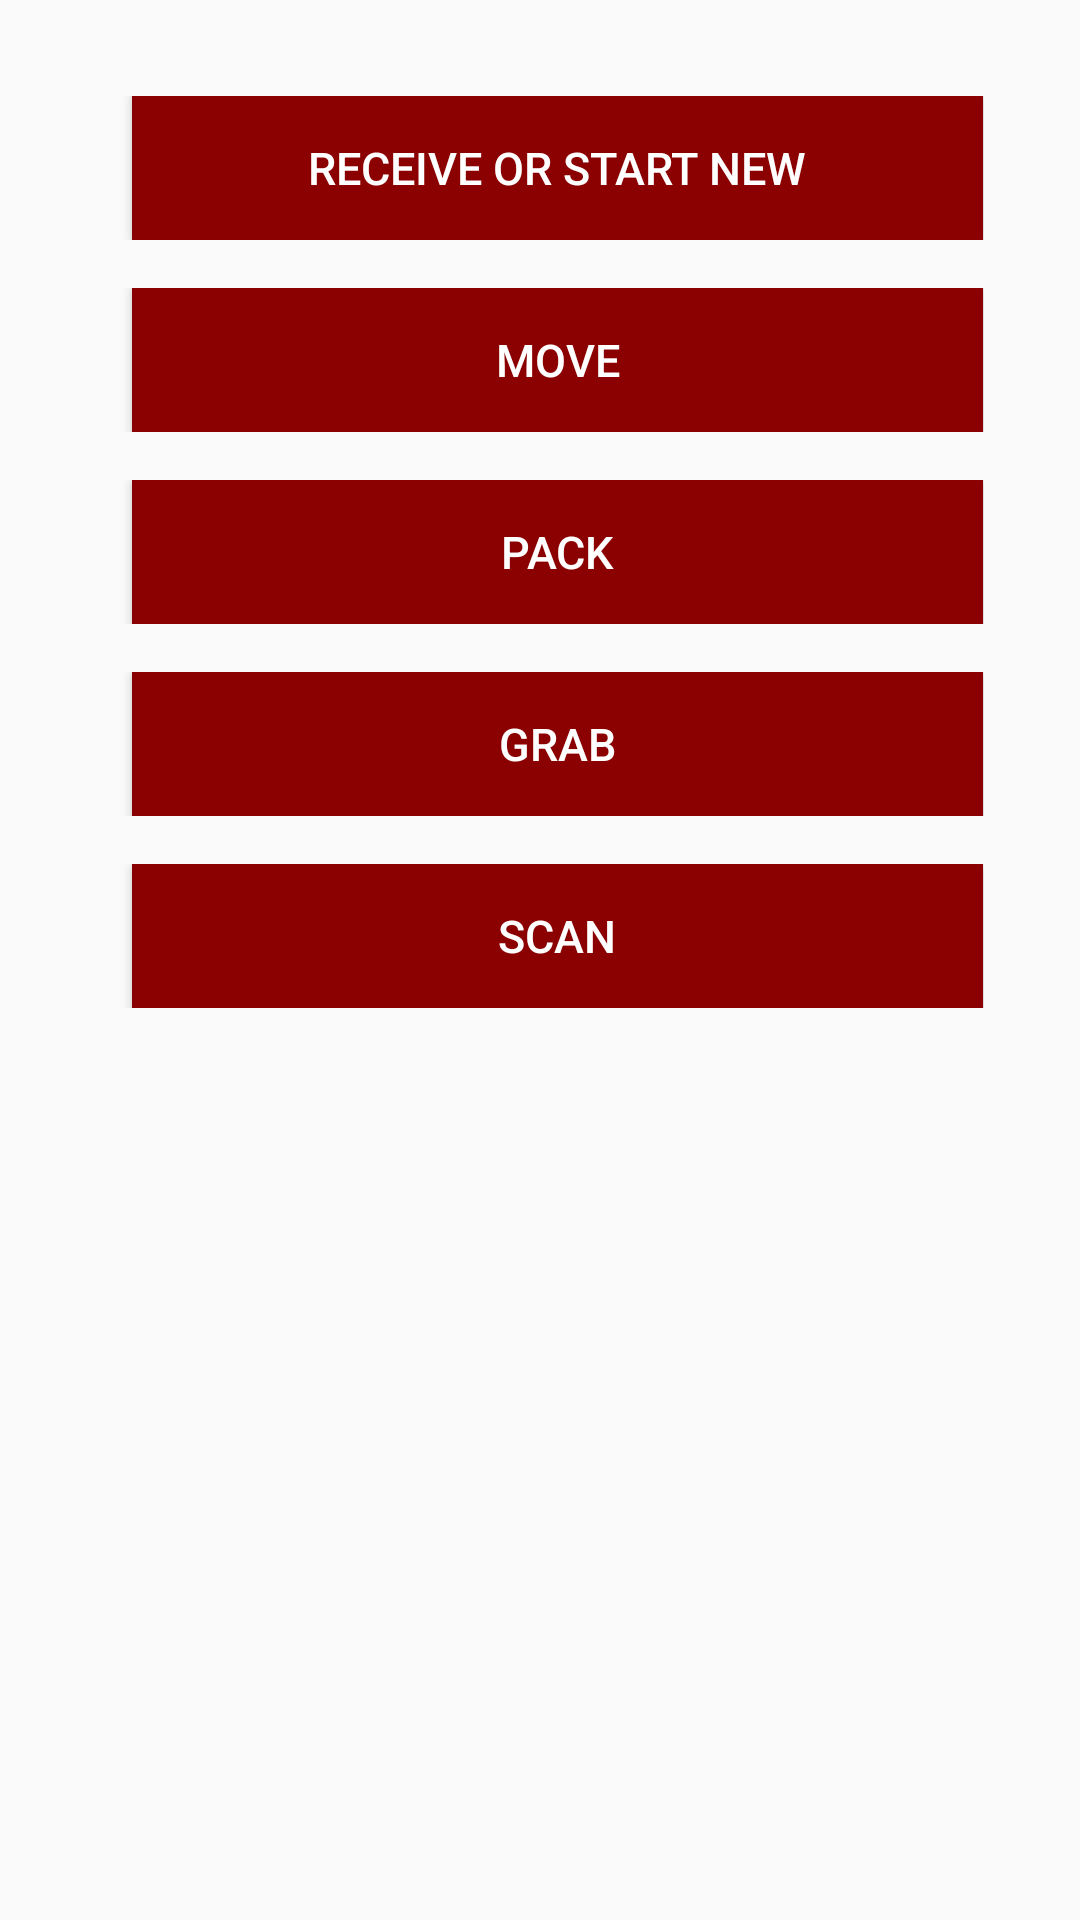

Produce the Android XML layout that renders to this screen, including the resource entries it uses.
<!-- AndroidManifest.xml: application theme AppTheme -->
<!-- res/layout/activity_packing_utility.xml -->
<?xml version="1.0" encoding="utf-8"?>
<RelativeLayout xmlns:android="http://schemas.android.com/apk/res/android"
    xmlns:app="http://schemas.android.com/apk/res-auto"
    xmlns:tools="http://schemas.android.com/tools"
    android:layout_width="match_parent"
    android:layout_height="match_parent"
    android:paddingBottom="16dp"
    android:paddingLeft="16dp"
    android:paddingRight="16dp"
    android:paddingTop="16dp"
    tools:context=".UtilityScreen"
    >

    <LinearLayout
        android:id="@+id/linearlayout_ReceiveStartNewUtility"
        android:layout_width="match_parent"
        android:layout_height="wrap_content"
        android:weightSum="1"
        android:layout_marginTop="@dimen/top_margin"
        android:layout_marginLeft="@dimen/top_margin"
        android:layout_marginRight="@dimen/top_margin"
        android:paddingLeft="0dp"
        android:paddingRight="0dp">


        <Button
            android:id="@+id/btnReceiveStartNewUtility"
            android:text="Receive Or Start New"
            android:layout_width="0dp"
            android:layout_height="wrap_content"
            android:layout_weight="0.999"
            android:layout_marginLeft="@dimen/fabulous_margin"
            android:textSize="15sp"
            android:background="@color/colorPrimaryDark"
            android:textColor="@color/cardview_light_background"
            />
    </LinearLayout>

    <LinearLayout
        android:id="@+id/linearlayout_MoveUtility"
        android:layout_below="@+id/linearlayout_ReceiveStartNewUtility"
        android:layout_width="match_parent"
        android:layout_height="wrap_content"
        android:weightSum="1"
        android:layout_marginTop="@dimen/top_margin"
        android:layout_marginLeft="@dimen/top_margin"
        android:layout_marginRight="@dimen/top_margin"
        android:paddingLeft="0dp"
        android:paddingRight="0dp">

        <Button
            android:id="@+id/btnMoveUtility"
            android:text="Move"
            android:layout_width="0dp"
            android:layout_height="wrap_content"
            android:layout_weight="0.999"
            android:layout_marginLeft="@dimen/fabulous_margin"
            android:textSize="15sp"
            android:background="@color/colorPrimaryDark"
            android:textColor="@color/cardview_light_background"
            />
    </LinearLayout>

    <LinearLayout
        android:id="@+id/linearlayout_PackUtility"
        android:layout_below="@+id/linearlayout_MoveUtility"
        android:layout_width="match_parent"
        android:layout_height="wrap_content"
        android:weightSum="1"
        android:layout_marginTop="@dimen/top_margin"
        android:layout_marginLeft="@dimen/top_margin"
        android:layout_marginRight="@dimen/top_margin"
        android:paddingLeft="0dp"
        android:paddingRight="0dp">

        <Button
            android:id="@+id/btnPackUtility"
            android:text="Pack"
            android:layout_width="0dp"
            android:layout_height="wrap_content"
            android:layout_weight="0.999"
            android:layout_marginLeft="@dimen/fabulous_margin"
            android:textSize="15sp"
            android:background="@color/colorPrimaryDark"
            android:textColor="@color/cardview_light_background"
            />
    </LinearLayout>

    <LinearLayout
        android:id="@+id/linearlayout_GrabUtility"
        android:layout_below="@+id/linearlayout_PackUtility"
        android:layout_width="match_parent"
        android:layout_height="wrap_content"
        android:weightSum="1"
        android:layout_marginTop="@dimen/top_margin"
        android:layout_marginLeft="@dimen/top_margin"
        android:layout_marginRight="@dimen/top_margin"
        android:paddingLeft="0dp"
        android:paddingRight="0dp">

        <Button
            android:id="@+id/btnGrabUtility"
            android:text="Grab"
            android:layout_width="0dp"
            android:layout_height="wrap_content"
            android:layout_weight="0.999"
            android:layout_marginLeft="@dimen/fabulous_margin"
            android:textSize="15sp"
            android:background="@color/colorPrimaryDark"
            android:textColor="@color/cardview_light_background"
            />
    </LinearLayout>

    <LinearLayout
        android:id="@+id/linearlayout_ScanUtility"
        android:layout_below="@+id/linearlayout_GrabUtility"
        android:layout_width="match_parent"
        android:layout_height="wrap_content"
        android:weightSum="1"
        android:layout_marginTop="@dimen/top_margin"
        android:layout_marginLeft="@dimen/top_margin"
        android:layout_marginRight="@dimen/top_margin"
        android:paddingLeft="0dp"
        android:paddingRight="0dp">

        <Button
            android:id="@+id/btnScanUtility"
            android:text="Scan"
            android:layout_width="0dp"
            android:layout_height="wrap_content"
            android:layout_weight="0.999"
            android:layout_marginLeft="@dimen/fabulous_margin"
            android:textSize="15sp"
            android:background="@color/colorPrimaryDark"
            android:textColor="@color/cardview_light_background"
            />
    </LinearLayout>

</RelativeLayout>
<!-- resources referenced by this layout -->
<resources>
  <color name="cardview_light_background">#FFFFFF</color>
  <color name="colorPrimaryDark">#8B0000</color>
  <dimen name="fabulous_margin">12dp</dimen>
  <dimen name="top_margin">16dp</dimen>
  <style name="AppTheme" parent="Theme.AppCompat.Light.DarkActionBar">
          
          <item name="colorPrimary">@color/colorPrimary</item>
          <item name="colorPrimaryDark">@color/colorPrimaryDark</item>
          <item name="colorAccent">@color/colorAccent</item>
      </style>
  <color name="colorPrimary">#030F35</color>
  <color name="colorAccent">#D81B60</color>
</resources>
